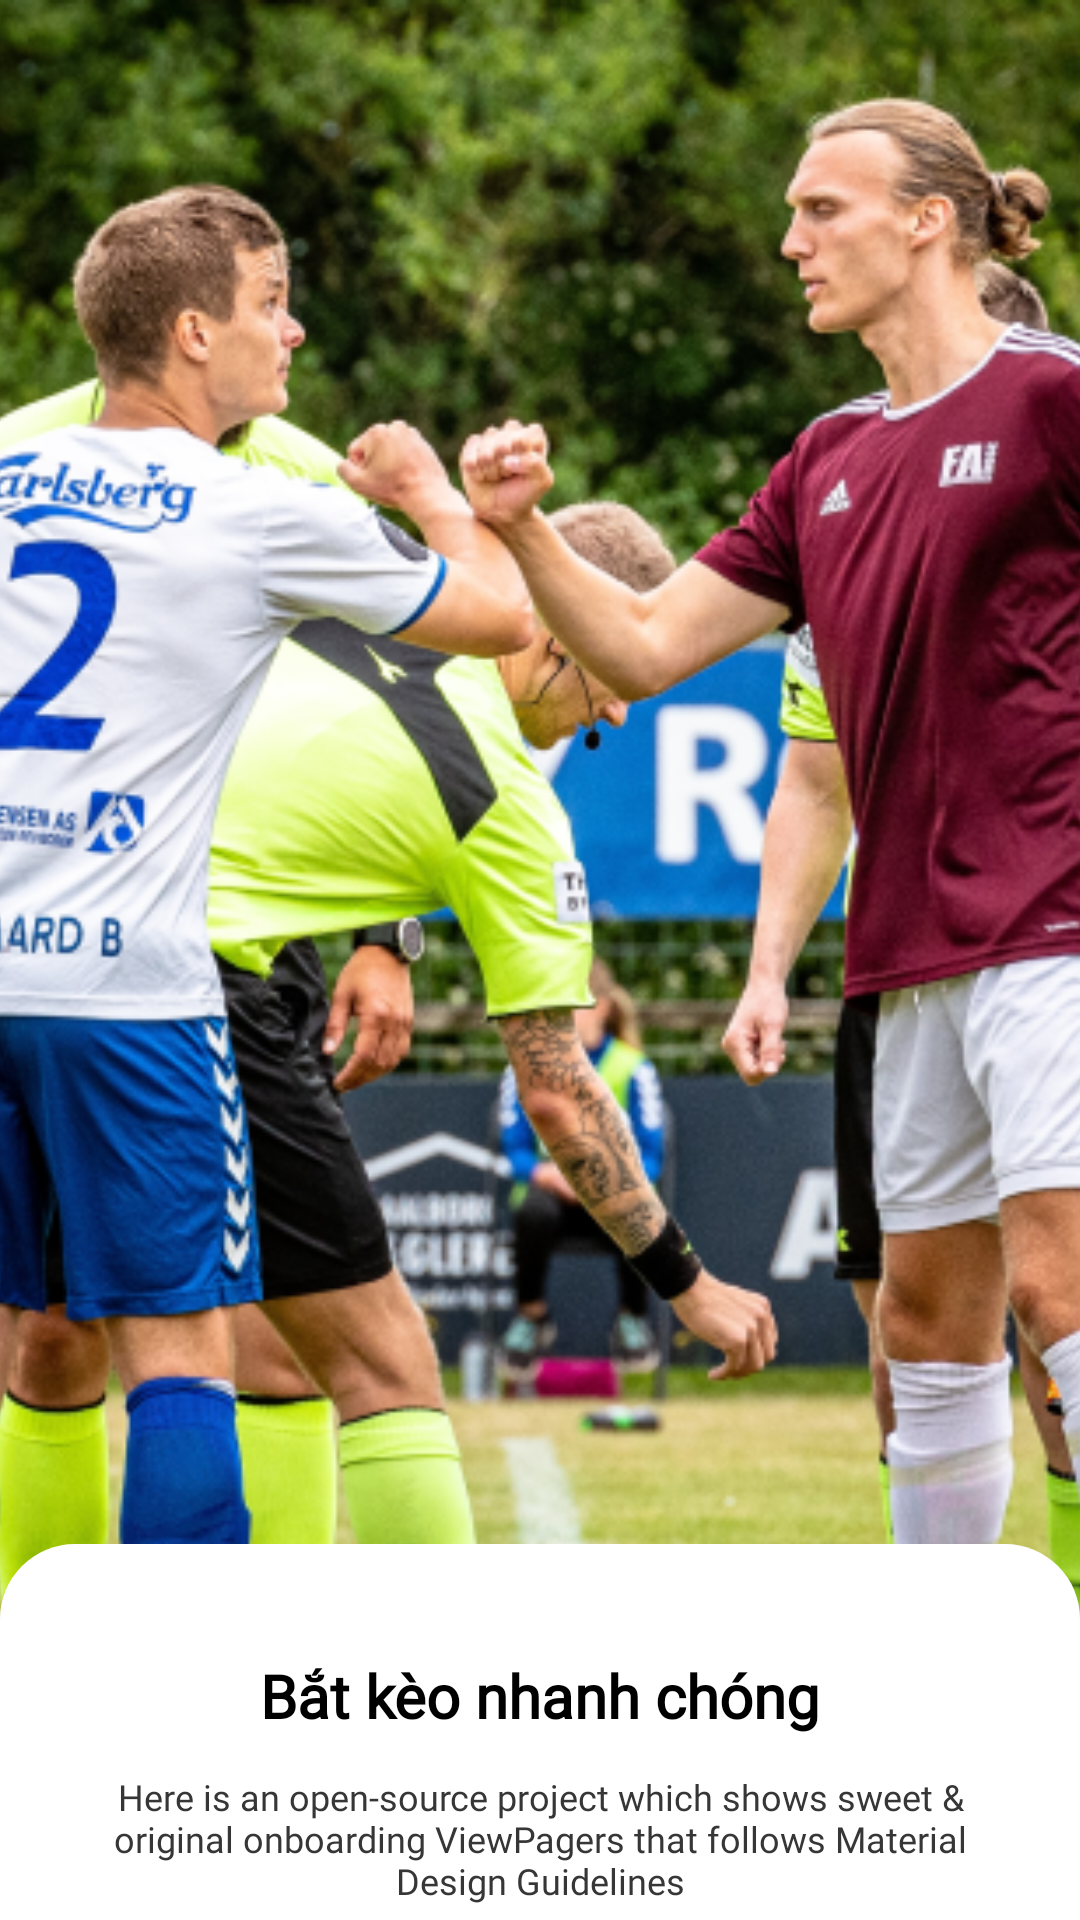

Reconstruct the res/layout file that produces this screen, plus the resources it refers to.
<!-- AndroidManifest.xml: application theme Theme.BallBall -->
<!-- res/layout/fragment_on_boarding.xml -->
<?xml version="1.0" encoding="utf-8"?>
<RelativeLayout
    xmlns:android="http://schemas.android.com/apk/res/android"
    xmlns:tools="http://schemas.android.com/tools"
    android:layout_width="match_parent"
    android:layout_height="match_parent"
    tools:context=".onboarding.fragment.OnBoardingFragment"
    >

    <ImageView
        android:id="@+id/image"
        android:layout_width="match_parent"
        android:layout_height="match_parent"
        android:scaleType="centerCrop"
        android:src="@drawable/onboarding_one"
        />

    <RelativeLayout
        android:id="@+id/intro"
        android:layout_width="match_parent"
        android:layout_height="wrap_content"
        android:layout_alignParentBottom="true"
        android:background="@drawable/on_boarding_background">

        <RelativeLayout
            android:layout_width="300dp"
            android:layout_height="wrap_content"
            android:layout_centerHorizontal="true">

            <androidx.appcompat.widget.AppCompatTextView
                android:id="@+id/text_onboarding_title"
                android:layout_width="match_parent"
                android:layout_height="wrap_content"
                android:layout_centerHorizontal="true"
                android:layout_marginTop="32dp"
                android:fontFamily="@font/worksans_semibold"
                android:gravity="center"
                android:text="@string/title_onboarding_1"
                android:textColor="@color/black"
                android:textSize="20sp"
                android:textStyle="bold" />

            <androidx.appcompat.widget.AppCompatTextView
                android:id="@+id/text_onboarding_description"
                android:layout_width="match_parent"
                android:layout_height="wrap_content"
                android:layout_below="@id/text_onboarding_title"
                android:layout_marginTop="12dp"
                android:fontFamily="@font/inter_regular"
                android:gravity="center"
                android:text="@string/description_onboarding_1"
                android:textColor="#363636"
                android:textSize="12sp" />

        </RelativeLayout>


    </RelativeLayout>

</RelativeLayout>
<!-- resources referenced by this layout -->
<resources>
  <color name="black">#FF000000</color>
  <!-- drawable on_boarding_background (drawable) -->
  <?xml version="1.0" encoding="UTF-8"?>
  <shape
      xmlns:android="http://schemas.android.com/apk/res/android">
      <solid android:color="@color/white"/>
  
      <padding
          android:left="5dp"
          android:top="5dp"
          android:right="5dp"
          android:bottom="5dp"/>
  
      <corners
          android:topRightRadius="25dp"
          android:topLeftRadius="25dp"/>
  </shape>
  <!-- drawable onboarding_one: png bitmap (drawable, 449385 bytes) -->
  <string name="description_onboarding_1">Here is an open-source project which shows sweet &amp; original onboarding ViewPagers that follows Material Design Guidelines</string>
  <string name="title_onboarding_1">Bắt kèo nhanh chóng</string>
  <style name="Theme.BallBall" parent="Theme.MaterialComponents.DayNight.NoActionBar.Bridge">
          
          <item name="colorPrimary">@color/purple_500</item>
          <item name="colorPrimaryVariant">@color/purple_700</item>
          <item name="colorOnPrimary">@color/white</item>
          
          <item name="colorSecondary">@color/teal_200</item>
          <item name="colorSecondaryVariant">@color/teal_700</item>
          <item name="colorOnSecondary">@color/black</item>
          
          <item name="android:statusBarColor" tools:targetApi="l">@color/white</item>
          
      </style>
  <color name="white">#FFFFFFFF</color>
  <color name="purple_500">#FF6200EE</color>
  <color name="purple_700">#FF3700B3</color>
  <color name="teal_200">#FF03DAC5</color>
  <color name="teal_700">#FF018786</color>
</resources>
